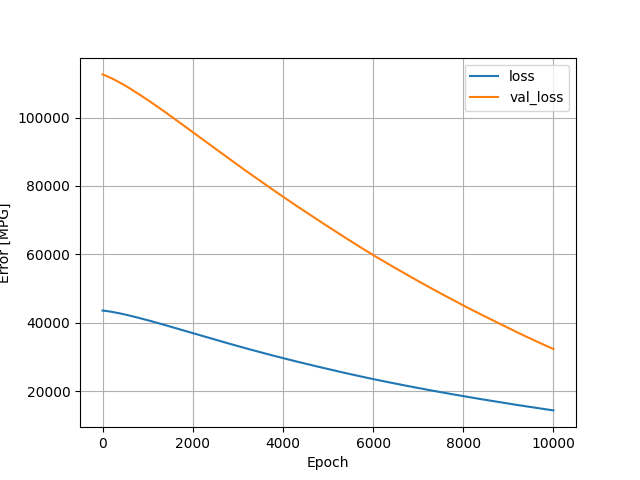

The data file committed next to this chart (first rows):
, loss, val_loss, epoch
0, 43570, 112627, 0
1, 43569, 112623, 1
2, 43567, 112618, 2
3, 43566, 112613, 3
4, 43565, 112608, 4
5, 43563, 112603, 5
6, 43562, 112598, 6
7, 43560, 112593, 7
8, 43559, 112588, 8
9, 43558, 112583, 9
10, 43556, 112578, 10
11, 43555, 112573, 11
12, 43554, 112568, 12
13, 43552, 112563, 13
14, 43551, 112558, 14
15, 43549, 112553, 15
16, 43548, 112548, 16
17, 43546, 112543, 17
18, 43545, 112538, 18
19, 43544, 112533, 19
20, 43542, 112528, 20
21, 43541, 112523, 21
22, 43539, 112517, 22
23, 43538, 112512, 23
24, 43536, 112507, 24
25, 43535, 112502, 25
26, 43533, 112497, 26
27, 43532, 112492, 27
28, 43530, 112487, 28
29, 43529, 112481, 29
30, 43527, 112476, 30
31, 43526, 112471, 31
32, 43524, 112466, 32
33, 43523, 112461, 33
34, 43521, 112456, 34
35, 43520, 112450, 35
36, 43518, 112445, 36
37, 43516, 112440, 37
38, 43515, 112435, 38
39, 43513, 112430, 39
40, 43512, 112425, 40
41, 43510, 112419, 41
42, 43509, 112414, 42
43, 43507, 112409, 43
44, 43505, 112404, 44
45, 43504, 112398, 45
46, 43502, 112393, 46
47, 43501, 112388, 47
48, 43499, 112382, 48
49, 43497, 112377, 49
50, 43496, 112372, 50
51, 43494, 112367, 51
52, 43493, 112362, 52
53, 43491, 112356, 53
54, 43489, 112351, 54
55, 43488, 112346, 55
56, 43486, 112340, 56
57, 43484, 112335, 57
58, 43483, 112330, 58
59, 43481, 112324, 59
... 9,940 more rows
